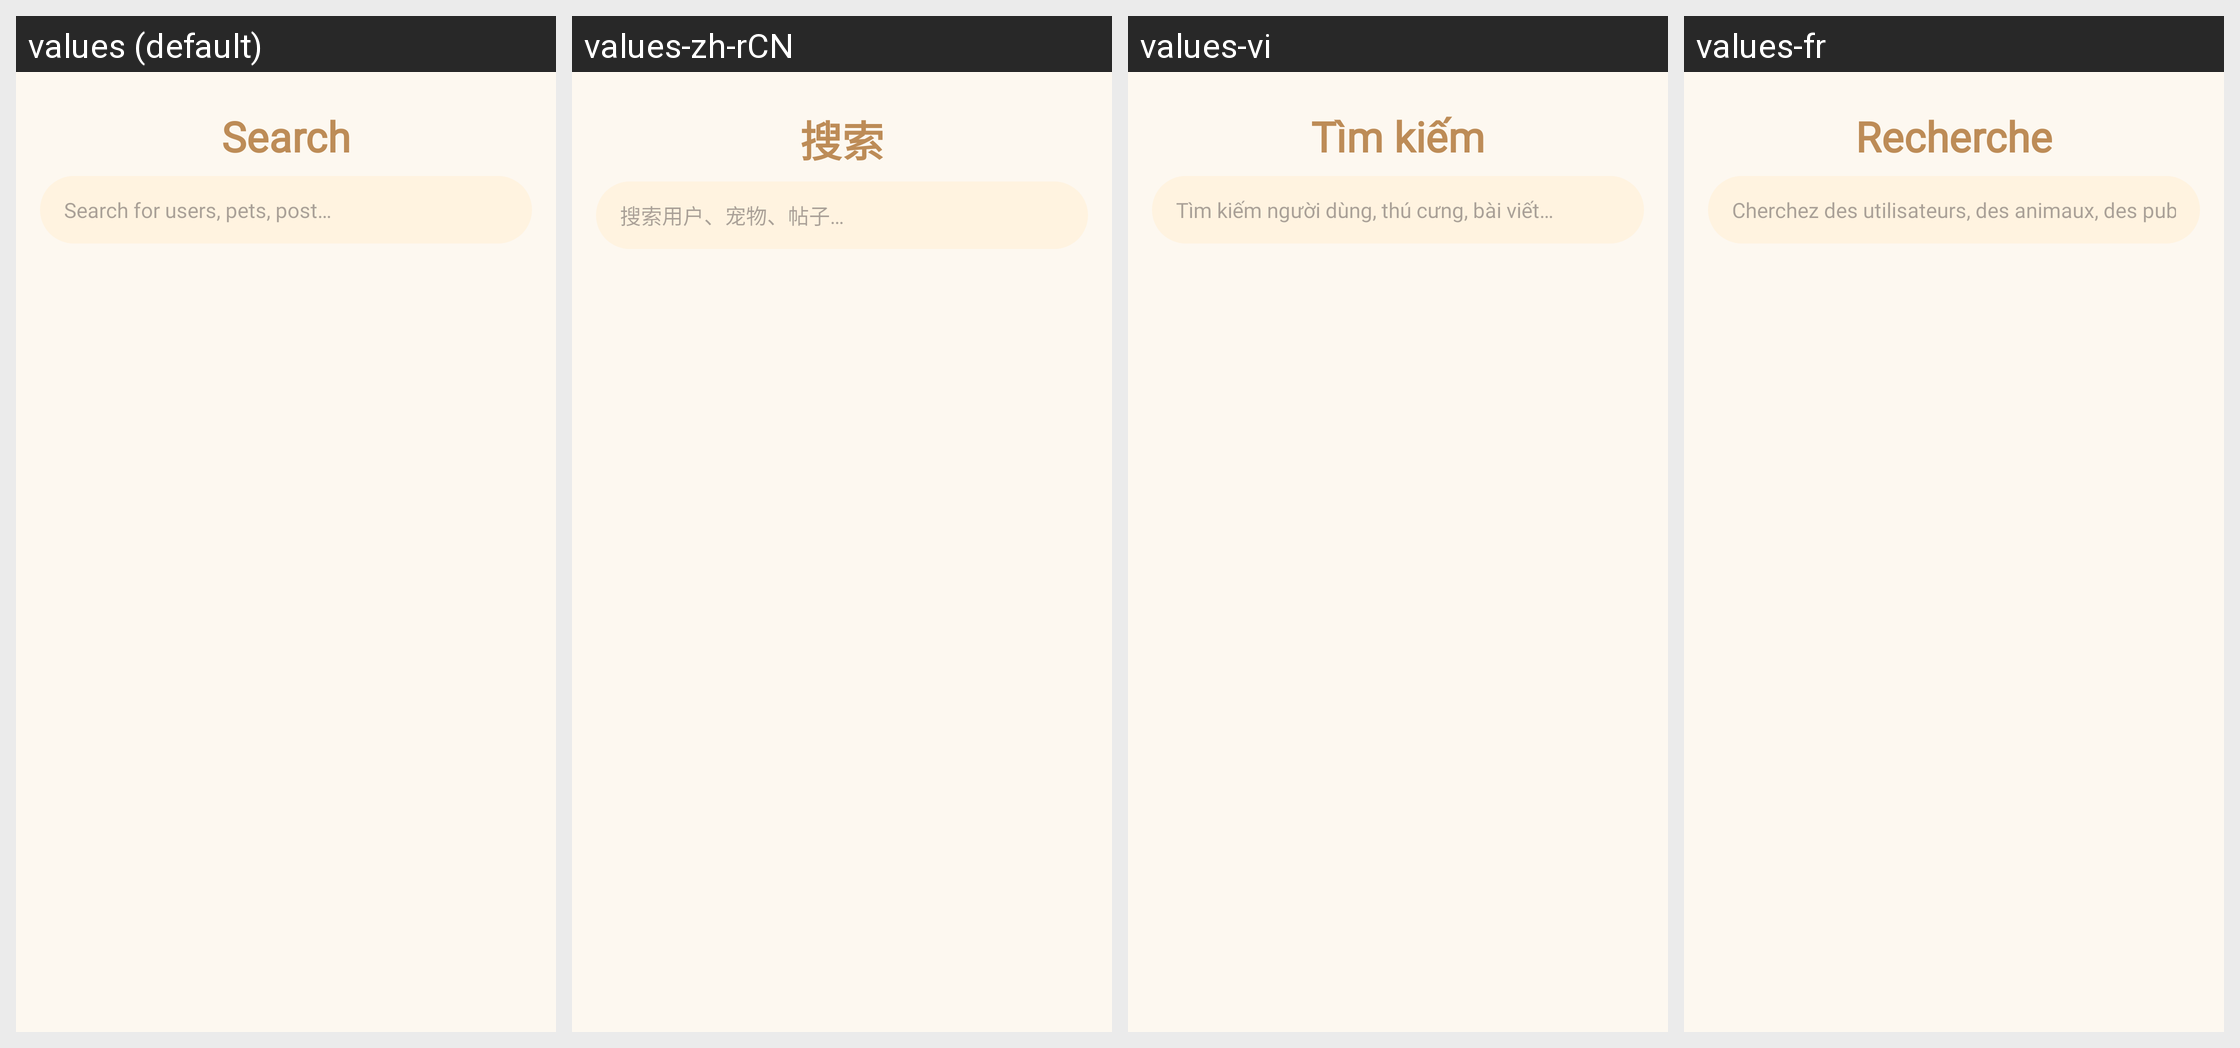

Locale-by-locale string values for the Android screen shown in this grid:
Android screen res/layout/fragment_search.xml rendered under 4 locales, left to right: values (default), values-zh-rCN, values-vi, values-fr. Device: Nexus 5 (rendered at 1080×1920; each locale shown at half size, 540×960, under a caption strip naming it); theme Theme.PetBer.
Other locales in the repository, not shown: values-de, values-es, values-ja, values-ko, values-pt, values-th.
Strings drawn on this screen, with the default value and each locale's value (text and hints the layout hard-codes, and strings that could not be matched under every locale, appear in the picture but are not listed):

search
  values: Search
  values-zh-rCN: 搜索
  values-vi: Tìm kiếm
  values-fr: Recherche

hint_edt_search
  values: Search for users, pets, post…
  values-zh-rCN: 搜索用户、宠物、帖子…
  values-vi: Tìm kiếm người dùng, thú cưng, bài viết…
  values-fr: Cherchez des utilisateurs, des animaux, des publications…
